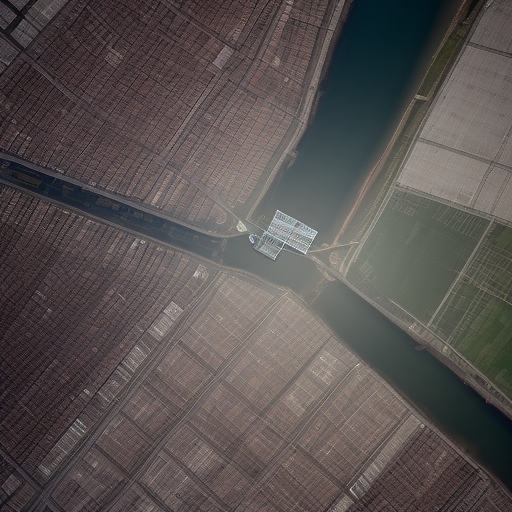
Generation parameters embedded in this image by AUTOMATIC1111 Stable Diffusion web UI or a fork of it (Forge, ...) (PNG 'parameters' text chunk):
Top-down drone satellite view, urban landscape, like google map satellite images, urban landscape, realistic, cinematic lighting, day, atmospheric perspective, immersive
Negative prompt: circular city
Steps: 20, Sampler: Euler a, CFG scale: 7, Seed: 1625015518, Size: 512x512, Model hash: d7fc69397d, Model: realisticVisionV50_v50VAE, Version: v1.5.1